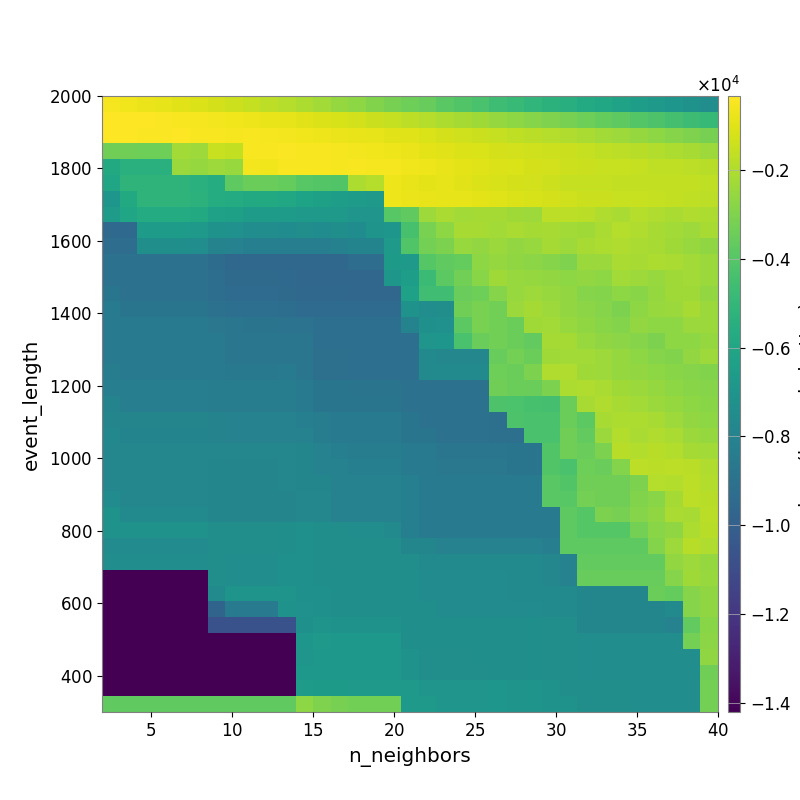

The data file committed next to this chart (first rows):
-5.220931414691982582e+02, -6.166936479529919097e+02, -7.306179841143170961e+02, -8.317102385299438083e+02, -9.355883508595931062e+02, -1.081687960006067442e+03, -1.223078773877763751e+03, -1.383183539572760992e+03, -1.564843712603179029e+03, -1.725476336065588157e+03, -1.883104183768696657e+03, -2.052383690105212736e+03, -2.264464228299204478e+03, -2.519408502450487049e+03, -2.711980862344233174e+03, -2.967074902851653860e+03, -3.175021799052718507e+03, -3.370420434426489010e+03, -3.576250626246671800e+03, -3.868538739760060253e+03, -4.082019089258481472e+03, -4.335022773501475967e+03, -4.611447040978759105e+03, -4.844609789382068811e+03
-3.261431661015542431e+02, -3.423176887561220383e+02, -3.714060344128639031e+02, -3.958057377465024160e+02, -4.488556470616196634e+02, -4.975599668348640989e+02, -5.584606160575250442e+02, -6.487005312821090683e+02, -7.017201934211026355e+02, -7.931090570487814375e+02, -8.656239234308129653e+02, -9.443522334797015674e+02, -1.055824256603635376e+03, -1.189187305036383350e+03, -1.292270607279322121e+03, -1.446838916713440540e+03, -1.572225412897851356e+03, -1.733904627939724378e+03, -1.858239938044113842e+03, -2.010641416601719811e+03, -2.176417895638419850e+03, -2.323560610582085246e+03, -2.501157359356884626e+03, -2.678846280313021452e+03
-3.472958684286408584e+02, -3.614747579779382818e+02, -3.954156899189630963e+02, -4.264779296066261054e+02, -3.795602366022609999e+02, -4.631143982360820814e+02, -4.818283098318419775e+02, -4.973863883399092742e+02, -4.562168038255305191e+02, -5.081662049960154377e+02, -5.623501726533203282e+02, -6.093651546511040351e+02, -6.554714664374771473e+02, -7.507507226412938053e+02, -7.944200723337002046e+02, -8.566685361294213408e+02, -9.240624183543884556e+02, -1.003300130529016428e+03, -1.107964666887789690e+03, -1.231277703972315976e+03, -1.346789089637640927e+03, -1.446657737369693905e+03, -1.539032463974342363e+03, -1.635799215029280276e+03
-3.338950947593260025e+03, -3.338950947593260025e+03, -3.399931229267929211e+03, -3.399931229267929211e+03, -2.266723441275505593e+03, -2.364437204484712765e+03, -1.481751220912597773e+03, -1.583729224161007096e+03, -4.515485597686254096e+02, -4.498056467920206956e+02, -4.307128129952167228e+02, -4.746195729770375351e+02, -4.751457332677778709e+02, -5.328853034536507494e+02, -5.635260574361726640e+02, -6.188612167595784967e+02, -7.001724575894000964e+02, -7.558231247687808718e+02, -8.687736409023572151e+02, -9.412089333952736752e+02, -1.067632625186771065e+03, -1.134085241918770180e+03, -1.210762786269303433e+03, -1.283782243987975107e+03
-5.772396667227684702e+03, -5.420991761516635961e+03, -5.420991761516635961e+03, -5.420991761516635961e+03, -2.401392330331966605e+03, -2.512131203511125477e+03, -2.363811504887250976e+03, -2.461668563452290073e+03, -5.719530566295935614e+02, -6.290210431427705089e+02, -4.478579816703484084e+02, -4.486312834088326440e+02, -4.633200660515828986e+02, -5.128373753930112571e+02, -4.537440548963583069e+02, -4.979099436528449587e+02, -5.394865095154804067e+02, -6.005929681965703821e+02, -6.723749054350786309e+02, -7.952224457956201604e+02, -8.799871916033270054e+02, -9.925557111508994694e+02, -1.057291635323935225e+03, -1.125717249813367062e+03
-5.972175575225037392e+03, -5.169716341805888078e+03, -5.169716341805888078e+03, -5.169716341805888078e+03, -5.169716341805888078e+03, -5.382025689833428260e+03, -5.594658451857700129e+03, -3.751712132175815441e+03, -3.436252943885583136e+03, -3.506255178069389331e+03, -3.616399943156811332e+03, -3.933338344196703929e+03, -4.064571719429965015e+03, -4.117204398269401281e+03, -2.028265615364432279e+03, -1.897544416369900318e+03, -6.982934956178048651e+02, -7.606692858224952261e+02, -8.702492886864640695e+02, -8.607962546864968090e+02, -9.455846833461321239e+02, -1.077556682437757900e+03, -1.154681568701437754e+03, -1.236493212230017434e+03
-6.919974193488559649e+03, -5.754095456033883238e+03, -5.169716341805888078e+03, -5.169716341805888078e+03, -5.169716341805888078e+03, -5.263667690730703725e+03, -5.594658451857700129e+03, -5.692571730099194610e+03, -5.778788379864959097e+03, -5.778788379864959097e+03, -5.877369998797552398e+03, -6.144001437470073142e+03, -6.344067762635895633e+03, -6.429269421627976953e+03, -6.582585749870561813e+03, -6.690424574735267925e+03, -6.605264344484829735e+02, -7.356045390924097092e+02, -7.732962172159791407e+02, -8.611254750505586344e+02, -8.353086913879444637e+02, -9.079059421828437735e+02, -1.004952305334321863e+03, -1.082726773128068317e+03
-6.594687091894510559e+03, -6.012327578166449712e+03, -5.651943460298050923e+03, -5.651943460298050923e+03, -5.651943460298050923e+03, -5.773500299657504911e+03, -6.248905183610963832e+03, -6.332902533838738236e+03, -6.511507751526502943e+03, -6.511507751526502943e+03, -6.596180357744786306e+03, -6.671989322653193994e+03, -6.763014487681305582e+03, -6.753827401372008353e+03, -6.974881240640241231e+03, -6.974881240640241231e+03, -3.956998547816481732e+03, -3.705280617659732798e+03, -2.384693225871070808e+03, -2.111901736023091871e+03, -2.236653590830383109e+03, -2.186919963567065679e+03, -2.177027632994858777e+03, -2.316233648681769864e+03
-9.443917105080168767e+03, -9.443917105080168767e+03, -6.594443918329384360e+03, -6.594443918329384360e+03, -6.594443918329384360e+03, -6.702930642700078351e+03, -7.120188710401592289e+03, -7.204934648102264873e+03, -7.391800374085240946e+03, -7.391800374085240946e+03, -7.472470823981263493e+03, -7.349153925147005793e+03, -7.434152430746448772e+03, -7.305229189189321005e+03, -7.447917782585923305e+03, -7.026413901690371858e+03, -6.893404767405249913e+03, -4.349242384612258320e+03, -3.144156343495707915e+03, -2.682972039527188826e+03, -2.161896822005566264e+03, -2.164969421552908443e+03, -2.264494671618593657e+03, -2.088960696594342608e+03
-9.241774790442112135e+03, -9.241774790442112135e+03, -7.310114320431539454e+03, -7.310114320431539454e+03, -7.310114320431539454e+03, -7.386209514918231434e+03, -7.991658510543851662e+03, -8.067741197025989095e+03, -8.218237122433998593e+03, -8.218237122433998593e+03, -8.290480663488497157e+03, -8.290480663488497157e+03, -8.290480663488497157e+03, -8.095487215773934622e+03, -7.922758294507446408e+03, -7.922758294507446408e+03, -6.719301085238614178e+03, -4.071154532253588968e+03, -3.204885621976657603e+03, -3.080044134519193449e+03, -2.456134958552351691e+03, -2.580399438173433282e+03, -2.392571086742087118e+03, -2.558158040258987057e+03
-9.030279638997051734e+03, -9.030279638997051734e+03, -9.030279638997051734e+03, -9.030279638997051734e+03, -9.030279638997051734e+03, -9.030279638997051734e+03, -9.320795249365170093e+03, -9.545429431459024272e+03, -9.565614361078052752e+03, -9.565614361078052752e+03, -9.599152703220130206e+03, -9.599152703220130206e+03, -9.599152703220130206e+03, -9.599152703220130206e+03, -9.243298728989668234e+03, -9.243298728989668234e+03, -6.630407733778693000e+03, -6.761952501321768068e+03, -4.002099172612412076e+03, -3.736172201058580868e+03, -3.583231883532571374e+03, -2.669821331742193706e+03, -2.532633474605884658e+03, -2.653960677825427865e+03
-9.030279638997051734e+03, -9.030279638997051734e+03, -9.030279638997051734e+03, -9.030279638997051734e+03, -9.030279638997051734e+03, -9.030279638997051734e+03, -9.190150473100939053e+03, -9.409614713453329387e+03, -9.409614713453329387e+03, -9.409614713453329387e+03, -9.484724407036002958e+03, -9.611711572698712189e+03, -9.611711572698712189e+03, -9.611711572698712189e+03, -9.611711572698712189e+03, -9.611711572698712189e+03, -6.872229866209576358e+03, -6.490400740774948645e+03, -4.753056622444658387e+03, -3.849638669935894541e+03, -3.267303027672834105e+03, -2.798754791114943600e+03, -2.332755915464148984e+03, -2.462733817047594130e+03
-8.806714514523157050e+03, -9.030126899874021547e+03, -9.030126899874021547e+03, -9.030126899874021547e+03, -9.030126899874021547e+03, -9.030126899874021547e+03, -9.190150473100939053e+03, -9.357201789019318312e+03, -9.357201789019318312e+03, -9.357201789019318312e+03, -9.396318712956586751e+03, -9.577301883432315663e+03, -9.577301883432315663e+03, -9.577301883432315663e+03, -9.611711572698712189e+03, -9.611711572698712189e+03, -9.611711572698712189e+03, -6.284225224984103988e+03, -4.608792659939957048e+03, -4.608792659939957048e+03, -3.517215156314409796e+03, -3.366472167713709041e+03, -2.831150952691360999e+03, -2.444406399265479195e+03
-8.535473099982418717e+03, -8.806714514523157050e+03, -8.806714514523157050e+03, -8.806714514523157050e+03, -8.806714514523157050e+03, -8.806714514523157050e+03, -8.985004792784304300e+03, -9.145182807919960396e+03, -9.145182807919960396e+03, -9.145182807919960396e+03, -9.181613122074762941e+03, -9.371491956654388559e+03, -9.371491956654388559e+03, -9.371491956654388559e+03, -9.371491956654388559e+03, -9.371491956654388559e+03, -9.371491956654388559e+03, -7.134407561648372393e+03, -7.402565199994657632e+03, -7.354781234189926181e+03, -3.361098593071632877e+03, -3.100735589761651227e+03, -3.262030954316343013e+03, -2.421949556260932241e+03
-8.535473099982418717e+03, -8.535473099982418717e+03, -8.535473099982418717e+03, -8.535473099982418717e+03, -8.535473099982418717e+03, -8.535473099982418717e+03, -8.718547879879255561e+03, -8.747875608757953160e+03, -8.887335512891395410e+03, -8.887335512891395410e+03, -8.929263799210351863e+03, -8.929263799210351863e+03, -9.120147599354011618e+03, -9.120147599354011618e+03, -9.120147599354011618e+03, -9.120147599354011618e+03, -9.120147599354011618e+03, -7.991593783659232031e+03, -7.216434387294206317e+03, -7.172378335209917168e+03, -3.836088108924346670e+03, -3.107787738722773156e+03, -3.267218829823733813e+03, -3.459737255191926124e+03
-8.535473099982418717e+03, -8.535473099982418717e+03, -8.535473099982418717e+03, -8.535473099982418717e+03, -8.535473099982418717e+03, -8.535473099982418717e+03, -8.508098959935417952e+03, -8.747875608757953160e+03, -8.747875608757953160e+03, -8.747875608757953160e+03, -8.781595683934281624e+03, -8.781595683934281624e+03, -9.120147599354011618e+03, -9.120147599354011618e+03, -9.120147599354011618e+03, -9.120147599354011618e+03, -9.120147599354011618e+03, -9.120147599354011618e+03, -6.948005781571967418e+03, -6.910253970910190219e+03, -4.320771302868002749e+03, -3.492251761115690897e+03, -3.257168983406247662e+03, -3.440889049152284315e+03
-8.535473099982418717e+03, -8.535473099982418717e+03, -8.535473099982418717e+03, -8.535473099982418717e+03, -8.535473099982418717e+03, -8.535473099982418717e+03, -8.545717583650368397e+03, -8.781331103330810947e+03, -8.781331103330810947e+03, -8.781331103330810947e+03, -8.747875608757953160e+03, -8.747875608757953160e+03, -9.086008013983073397e+03, -9.086008013983073397e+03, -9.120147599354011618e+03, -9.120147599354011618e+03, -9.120147599354011618e+03, -9.120147599354011618e+03, -7.626361755145749157e+03, -7.801763141564785656e+03, -7.801763141564785656e+03, -7.801763141564785656e+03, -3.564583529303350133e+03, -3.206733694314127661e+03
-8.307765460858818187e+03, -8.535473099982418717e+03, -8.535473099982418717e+03, -8.535473099982418717e+03, -8.535473099982418717e+03, -8.535473099982418717e+03, -8.545717583650368397e+03, -8.581815552403166294e+03, -8.581815552403166294e+03, -8.581815552403166294e+03, -8.543901905739005088e+03, -8.747875608757953160e+03, -9.086008013983073397e+03, -9.086008013983073397e+03, -9.120147599354011618e+03, -9.120147599354011618e+03, -9.120147599354011618e+03, -9.120147599354011618e+03, -7.626361755145749157e+03, -7.626361755145749157e+03, -7.626361755145749157e+03, -7.626361755145749157e+03, -3.396573514435136531e+03, -3.441056282362339971e+03
-8.278656245623324139e+03, -8.278656245623324139e+03, -8.278656245623324139e+03, -8.278656245623324139e+03, -8.278656245623324139e+03, -8.278656245623324139e+03, -8.325749608477533911e+03, -8.325749608477533911e+03, -8.325749608477533911e+03, -8.325749608477533911e+03, -8.325749608477533911e+03, -8.509212492158436362e+03, -8.807128863449052005e+03, -8.807128863449052005e+03, -8.841970440272662017e+03, -8.841970440272662017e+03, -8.841970440272662017e+03, -9.056023594358295668e+03, -9.056023594358295668e+03, -9.056023594358295668e+03, -9.056023594358295668e+03, -9.056023594358295668e+03, -3.316212051737309139e+03, -3.434522207337071904e+03
-7.999965998620342361e+03, -8.278656245623324139e+03, -8.278656245623324139e+03, -8.278656245623324139e+03, -8.278656245623324139e+03, -8.278656245623324139e+03, -8.325749608477533911e+03, -8.325749608477533911e+03, -8.325749608477533911e+03, -8.325749608477533911e+03, -8.325749608477533911e+03, -8.509212492158436362e+03, -8.807128863449052005e+03, -8.807128863449052005e+03, -8.807128863449052005e+03, -8.807128863449052005e+03, -8.807128863449052005e+03, -9.018780373939887795e+03, -9.018780373939887795e+03, -9.018780373939887795e+03, -9.018780373939887795e+03, -9.018780373939887795e+03, -4.198770044716058692e+03, -4.284241533436463214e+03
-7.874333044782691104e+03, -7.874333044782691104e+03, -7.874333044782691104e+03, -7.874333044782691104e+03, -7.874333044782691104e+03, -7.874333044782691104e+03, -7.999965998620342361e+03, -8.036271533348050980e+03, -8.036271533348050980e+03, -8.036271533348050980e+03, -8.057207522955638524e+03, -8.243497807089674097e+03, -8.388945960520582958e+03, -8.415523903435061584e+03, -8.549698999246023959e+03, -8.549698999246023959e+03, -8.549698999246023959e+03, -8.807128863449052005e+03, -9.018780373939887795e+03, -9.018780373939887795e+03, -9.018780373939887795e+03, -9.018780373939887795e+03, -9.086008013983073397e+03, -4.198770044716058692e+03
-7.722531929690930156e+03, -7.967819602121683602e+03, -7.967819602121683602e+03, -7.967819602121683602e+03, -7.967819602121683602e+03, -7.967819602121683602e+03, -7.999965998620342361e+03, -8.036271533348050980e+03, -8.036271533348050980e+03, -8.036271533348050980e+03, -8.036271533348050980e+03, -8.032506856934948701e+03, -8.388945960520582958e+03, -8.415523903435061584e+03, -8.549698999246023959e+03, -8.549698999246023959e+03, -8.549698999246023959e+03, -8.807128863449052005e+03, -8.807128863449052005e+03, -9.018780373939887795e+03, -9.018780373939887795e+03, -9.018780373939887795e+03, -9.086008013983073397e+03, -9.086008013983073397e+03
-7.797074587138913557e+03, -7.797074587138913557e+03, -7.797074587138913557e+03, -7.797074587138913557e+03, -7.797074587138913557e+03, -7.797074587138913557e+03, -7.772122513603491825e+03, -7.805383456774516162e+03, -7.805383456774516162e+03, -7.805383456774516162e+03, -7.805383456774516162e+03, -7.817889753694217688e+03, -8.030879793316272298e+03, -8.203850479868042385e+03, -8.335298828675575351e+03, -8.335298828675575351e+03, -8.335298828675575351e+03, -8.549698999246023959e+03, -8.549698999246023959e+03, -8.761050802250225388e+03, -8.761050802250225388e+03, -8.761050802250225388e+03, -8.761050802250225388e+03, -8.829934618548033541e+03
-7.797074587138913557e+03, -7.797074587138913557e+03, -7.797074587138913557e+03, -7.797074587138913557e+03, -7.797074587138913557e+03, -7.797074587138913557e+03, -7.833928840892876906e+03, -7.866393715171505391e+03, -7.866393715171505391e+03, -7.866393715171505391e+03, -7.805383456774516162e+03, -7.817889753694217688e+03, -8.030879793316272298e+03, -8.030879793316272298e+03, -8.196306680694979150e+03, -8.196306680694979150e+03, -8.196306680694979150e+03, -8.414400033768808498e+03, -8.414400033768808498e+03, -8.629581386193920480e+03, -8.629581386193920480e+03, -8.629581386193920480e+03, -8.629581386193920480e+03, -8.829934618548033541e+03
-7.797074587138913557e+03, -7.797074587138913557e+03, -7.797074587138913557e+03, -7.797074587138913557e+03, -7.797074587138913557e+03, -7.797074587138913557e+03, -7.833928840892876906e+03, -7.866393715171505391e+03, -7.866393715171505391e+03, -7.866393715171505391e+03, -7.805383456774516162e+03, -7.834093262019767280e+03, -7.817889753694217688e+03, -8.030879793316272298e+03, -8.060072016261868157e+03, -8.060072016261868157e+03, -8.060072016261868157e+03, -8.196306680694979150e+03, -8.414400033768808498e+03, -8.414400033768808498e+03, -8.414400033768808498e+03, -8.414400033768808498e+03, -8.414400033768808498e+03, -8.549698999246023959e+03
-7.506886428750935920e+03, -7.797074587138913557e+03, -7.797074587138913557e+03, -7.797074587138913557e+03, -7.797074587138913557e+03, -7.797074587138913557e+03, -7.833928840892876906e+03, -7.866393715171505391e+03, -7.866393715171505391e+03, -7.866393715171505391e+03, -7.866393715171505391e+03, -7.805383456774516162e+03, -7.805383456774516162e+03, -8.043466321740796957e+03, -8.073502867950650398e+03, -8.073502867950650398e+03, -8.073502867950650398e+03, -8.215239990507896437e+03, -8.441345552031196348e+03, -8.441345552031196348e+03, -8.441345552031196348e+03, -8.441345552031196348e+03, -8.414400033768808498e+03, -8.549698999246023959e+03
-7.072970474817809190e+03, -7.627184950714651677e+03, -7.627184950714651677e+03, -7.627184950714651677e+03, -7.627184950714651677e+03, -7.627184950714651677e+03, -7.833928840892876906e+03, -7.866393715171505391e+03, -7.866393715171505391e+03, -7.866393715171505391e+03, -7.866393715171505391e+03, -7.805383456774516162e+03, -7.805383456774516162e+03, -8.043466321740796957e+03, -8.073502867950650398e+03, -8.073502867950650398e+03, -8.073502867950650398e+03, -8.215239990507896437e+03, -8.441345552031196348e+03, -8.441345552031196348e+03, -8.441345552031196348e+03, -8.441345552031196348e+03, -8.414400033768808498e+03, -8.414400033768808498e+03
-7.072970474817809190e+03, -7.072970474817809190e+03, -7.072970474817809190e+03, -7.072970474817809190e+03, -7.072970474817809190e+03, -7.072970474817809190e+03, -7.342352044736814605e+03, -7.342352044736814605e+03, -7.342352044736814605e+03, -7.342352044736814605e+03, -7.308646235074897049e+03, -7.264194994047265027e+03, -7.301997965564214610e+03, -7.341763808773694109e+03, -7.383121928217572531e+03, -7.383121928217572531e+03, -7.585641149087395206e+03, -8.215239990507896437e+03, -8.441345552031196348e+03, -8.441345552031196348e+03, -8.441345552031196348e+03, -8.441345552031196348e+03, -8.414400033768808498e+03, -8.414400033768808498e+03
-7.517400282687854087e+03, -7.517400282687854087e+03, -7.517400282687854087e+03, -7.517400282687854087e+03, -7.517400282687854087e+03, -7.517400282687854087e+03, -7.342352044736814605e+03, -7.342352044736814605e+03, -7.342352044736814605e+03, -7.342352044736814605e+03, -7.308646235074897049e+03, -7.264194994047265027e+03, -7.301997965564214610e+03, -7.341763808773694109e+03, -7.341763808773694109e+03, -7.341763808773694109e+03, -7.341763808773694109e+03, -7.834093262019767280e+03, -7.834093262019767280e+03, -8.057207522955638524e+03, -8.057207522955638524e+03, -8.057207522955638524e+03, -8.032506856934948701e+03, -8.032506856934948701e+03
-7.392971956710289305e+03, -7.392971956710289305e+03, -7.392971956710289305e+03, -7.392971956710289305e+03, -7.392971956710289305e+03, -7.392971956710289305e+03, -7.375240431352839551e+03, -7.404118138725699282e+03, -7.404118138725699282e+03, -7.404118138725699282e+03, -7.246290218406345048e+03, -7.264194994047265027e+03, -7.301997965564214610e+03, -7.341763808773694109e+03, -7.341763808773694109e+03, -7.341763808773694109e+03, -7.341763808773694109e+03, -7.341763808773694109e+03, -7.566978622953652120e+03, -7.566978622953652120e+03, -7.566978622953652120e+03, -7.566978622953652120e+03, -7.555710454538017075e+03, -7.555710454538017075e+03
-1.420643982369099285e+04, -1.420643982369099285e+04, -1.420643982369099285e+04, -1.420643982369099285e+04, -1.420643982369099285e+04, -1.420643982369099285e+04, -7.363998640464685195e+03, -7.404118138725699282e+03, -7.404118138725699282e+03, -7.404118138725699282e+03, -7.246290218406345048e+03, -7.264194994047265027e+03, -7.301997965564214610e+03, -7.301997965564214610e+03, -7.301997965564214610e+03, -7.301997965564214610e+03, -7.301997965564214610e+03, -7.301997965564214610e+03, -7.534927785235127885e+03, -7.534927785235127885e+03, -7.534927785235127885e+03, -7.534927785235127885e+03, -7.500527027022374568e+03, -7.555710454538017075e+03
-1.420643982369099285e+04, -1.420643982369099285e+04, -1.420643982369099285e+04, -1.420643982369099285e+04, -1.420643982369099285e+04, -1.420643982369099285e+04, -7.581641219799833380e+03, -7.030818079271984971e+03, -7.030818079271984971e+03, -7.030818079271984971e+03, -7.050294399627066923e+03, -7.264194994047265027e+03, -7.264194994047265027e+03, -7.301997965564214610e+03, -7.301997965564214610e+03, -7.301997965564214610e+03, -7.301997965564214610e+03, -7.301997965564214610e+03, -7.534927785235127885e+03, -7.534927785235127885e+03, -7.534927785235127885e+03, -7.534927785235127885e+03, -7.534927785235127885e+03, -7.555710454538017075e+03
-1.420836339936484910e+04, -1.420643982369099285e+04, -1.420643982369099285e+04, -1.420643982369099285e+04, -1.420643982369099285e+04, -1.420643982369099285e+04, -9.710089923890462160e+03, -8.439533549012721778e+03, -8.439533549012721778e+03, -8.439533549012721778e+03, -7.101513949990684523e+03, -7.174301579010685600e+03, -7.264194994047265027e+03, -7.301997965564214610e+03, -7.301997965564214610e+03, -7.301997965564214610e+03, -7.301997965564214610e+03, -7.301997965564214610e+03, -7.301997965564214610e+03, -7.534927785235127885e+03, -7.534927785235127885e+03, -7.534927785235127885e+03, -7.534927785235127885e+03, -7.500527027022374568e+03
-1.421061765931745686e+04, -1.420836339936484910e+04, -1.420836339936484910e+04, -1.420836339936484910e+04, -1.420836339936484910e+04, -1.420836339936484910e+04, -1.073898789500538624e+04, -1.073898789500538624e+04, -1.073898789500538624e+04, -1.073898789500538624e+04, -1.073898789500538624e+04, -7.264199801565749112e+03, -7.030964783447300761e+03, -7.066781057567046446e+03, -7.066781057567046446e+03, -7.066781057567046446e+03, -7.066781057567046446e+03, -7.301997965564214610e+03, -7.301997965564214610e+03, -7.301997965564214610e+03, -7.301997965564214610e+03, -7.301997965564214610e+03, -7.301997965564214610e+03, -7.301997965564214610e+03
-1.421061765931745686e+04, -1.421061765931745686e+04, -1.421061765931745686e+04, -1.421061765931745686e+04, -1.421061765931745686e+04, -1.421061765931745686e+04, -1.421061765931745686e+04, -1.421061765931745686e+04, -1.421061765931745686e+04, -1.421061765931745686e+04, -1.421061765931745686e+04, -6.921489339877630300e+03, -6.757397253771102442e+03, -6.800009734911946907e+03, -6.800009734911946907e+03, -6.800009734911946907e+03, -6.800009734911946907e+03, -7.301997965564214610e+03, -7.301997965564214610e+03, -7.301997965564214610e+03, -7.301997965564214610e+03, -7.301997965564214610e+03, -7.301997965564214610e+03, -7.301997965564214610e+03
-1.421061765931745686e+04, -1.421061765931745686e+04, -1.421061765931745686e+04, -1.421061765931745686e+04, -1.421061765931745686e+04, -1.421061765931745686e+04, -1.421061765931745686e+04, -1.421061765931745686e+04, -1.421061765931745686e+04, -1.421061765931745686e+04, -1.421061765931745686e+04, -6.978263647252461851e+03, -6.783977502429846936e+03, -6.783977502429846936e+03, -6.827853302356229506e+03, -6.827853302356229506e+03, -6.827853302356229506e+03, -7.100712080340438661e+03, -7.346650918678095877e+03, -7.346650918678095877e+03, -7.346650918678095877e+03, -7.301997965564214610e+03, -7.301997965564214610e+03, -7.301997965564214610e+03
-1.421061765931745686e+04, -1.421061765931745686e+04, -1.421061765931745686e+04, -1.421061765931745686e+04, -1.421061765931745686e+04, -1.421061765931745686e+04, -1.421061765931745686e+04, -1.421061765931745686e+04, -1.421061765931745686e+04, -1.421061765931745686e+04, -1.421061765931745686e+04, -6.789956730113238336e+03, -6.783977502429846936e+03, -6.783977502429846936e+03, -6.827853302356229506e+03, -6.827853302356229506e+03, -6.827853302356229506e+03, -7.100712080340438661e+03, -7.346650918678095877e+03, -7.346650918678095877e+03, -7.346650918678095877e+03, -7.346650918678095877e+03, -7.301997965564214610e+03, -7.301997965564214610e+03
-1.421061765931745686e+04, -1.421061765931745686e+04, -1.421061765931745686e+04, -1.421061765931745686e+04, -1.421061765931745686e+04, -1.421061765931745686e+04, -1.421061765931745686e+04, -1.421061765931745686e+04, -1.421061765931745686e+04, -1.421061765931745686e+04, -1.421061765931745686e+04, -6.509430858725363578e+03, -6.658275723941022079e+03, -6.658275723941022079e+03, -6.708803793789049450e+03, -6.708803793789049450e+03, -6.708803793789049450e+03, -6.708803793789049450e+03, -6.959114758605236602e+03, -6.959114758605236602e+03, -6.959114758605236602e+03, -6.959114758605236602e+03, -6.902720427229680354e+03, -7.033839157309576876e+03
-3.733970008296603737e+03, -3.733970008296603737e+03, -3.733970008296603737e+03, -3.733970008296603737e+03, -3.733970008296603737e+03, -3.733970008296603737e+03, -3.733970008296603737e+03, -3.733970008296603737e+03, -3.733970008296603737e+03, -3.733970008296603737e+03, -3.733970008296603737e+03, -2.683537177793973569e+03, -3.001079715654560914e+03, -3.179453595784701974e+03, -3.268943423940384946e+03, -3.268943423940384946e+03, -3.268943423940384946e+03, -6.708803793789049450e+03, -6.708803793789049450e+03, -6.959114758605236602e+03, -6.959114758605236602e+03, -6.959114758605236602e+03, -6.902720427229680354e+03, -7.033839157309576876e+03
